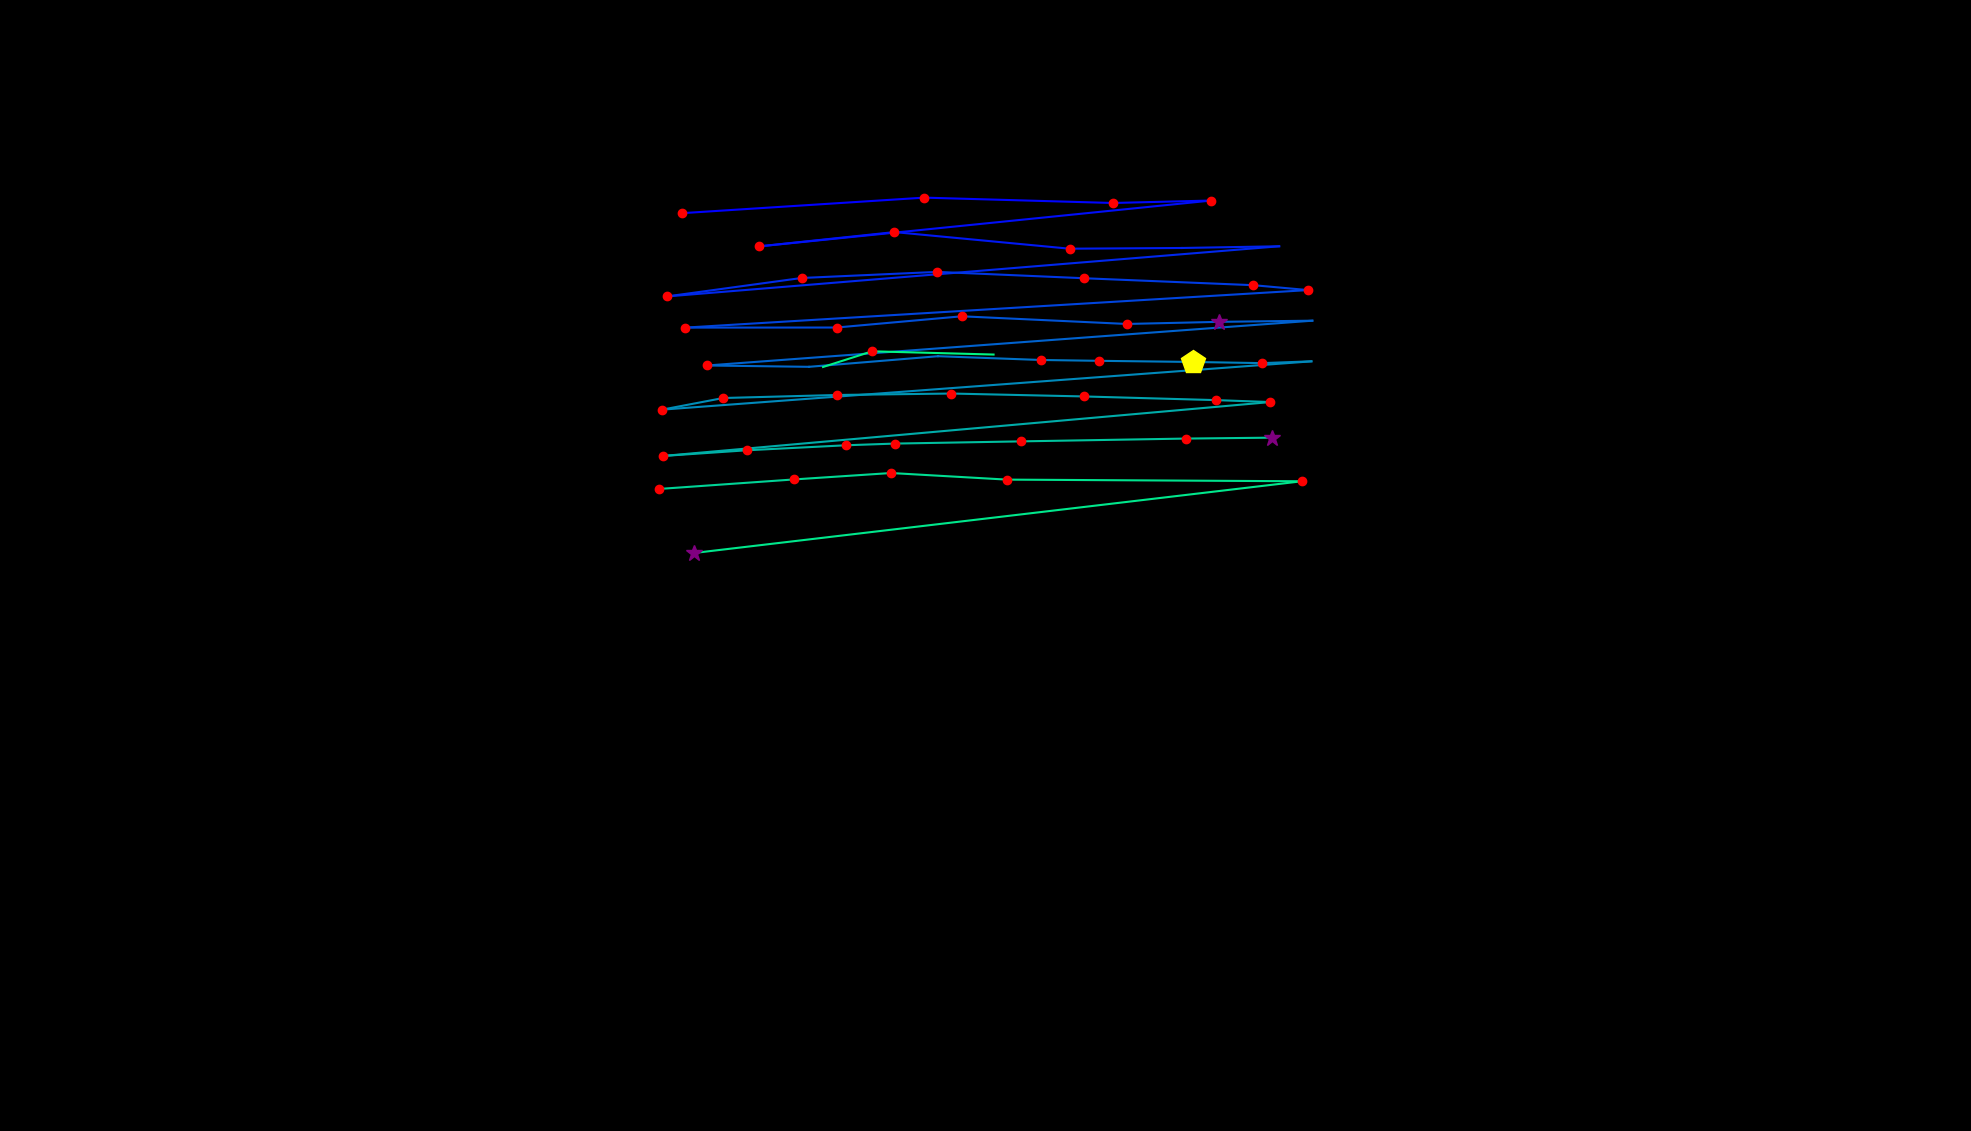

The file beside this chart, header and first rows:
, fixation_id, timestamp, avg_gaze_x, avg_gaze_y, duration
0, 7.0, 2265, 885.3, 1192, 156.7
1, 8.0, 2446, 1200, 1212, 180.8
2, 9.0, 2675, 1445, 1205, 180.8
3, 10.0, 2880, 1573, 1208, 180.8
4, 11.0, 3133, 985.5, 1149, 120.5
5, 12.0, 3278, 1162, 1167, 156.7
6, 13.0, 3470, 1389, 1146, 180.8
7, 14.0, 3675, 1535, 1147, 108.5
8, 15.0, 3916, 1661, 1149, 108.5
9, 16.0, 4133, 865.7, 1084, 204.9
10, 17.0, 4374, 1041, 1108, 132.6
11, 18.0, 4603, 1217, 1116, 120.5
12, 19.0, 4760, 1408, 1107, 156.7
13, 20.0, 4977, 1628, 1098, 144.6
14, 21.0, 5157, 1699, 1092, 132.6
15, 22.0, 5374, 889.9, 1043, 120.5
16, 23.0, 5543, 1086, 1043, 180.8
17, 24.0, 5760, 1249, 1058, 229
18, 25.0, 6061, 1463, 1048, 229
19, 26.0, 6314, 1583, 1051, 301.3
20, 27.0, 6676, 1704, 1052, 108.5
21, 28.0, 6857, 918.3, 994.2, 216.9
22, 29.0, 7110, 1051, 992.4, 108.5
23, 30.0, 7278, 1218, 1006, 96.4
24, 31.0, 7459, 1351, 1001, 156.7
25, 32.0, 7652, 1427, 1000, 192.8
26, 33.0, 7929, 1550, 998.7, 506.1
27, 34.0, 8459, 1639, 997.2, 229
28, 35.0, 8712, 1703, 999.6, 108.5
29, 36.0, 8905, 859.9, 936.8, 192.8
30, 37.0, 9122, 939.4, 951.9, 144.6
31, 38.0, 9327, 1088, 955.9, 144.6
32, 39.0, 9556, 1236, 957.7, 144.6
33, 40.0, 9785, 1408, 954, 168.7
34, 41.0, 9990, 1579, 949.2, 132.6
35, 42.0, 10182, 1650, 946.7, 144.6
36, 43.0, 10508, 861.1, 876.7, 192.8
37, 44.0, 10725, 970, 884.1, 180.8
38, 45.0, 10930, 1099, 890.6, 241
39, 46.0, 11195, 1162, 892.7, 192.8
40, 47.0, 11412, 1326, 895.6, 216.9
41, 48.0, 11677, 1540, 899.3, 132.6
42, 49.0, 11845, 1652, 900.4, 253.1
43, 51.0, 12351, 855.3, 833.8, 144.6
44, 52.0, 12653, 1032, 846.2, 180.8
45, 53.0, 12882, 1157, 854.5, 180.8
46, 54.0, 13147, 1308, 845.9, 132.6
47, 55.0, 13436, 1691, 843.8, 156.7
48, 56.0, 13701, 900.9, 750.6, 253.1
49, 58.0, 14472, 1069, 992.2, 60.25
50, 59.0, 14569, 1133, 1013, 132.6
51, 60.0, 14737, 1290, 1008, 0.0
